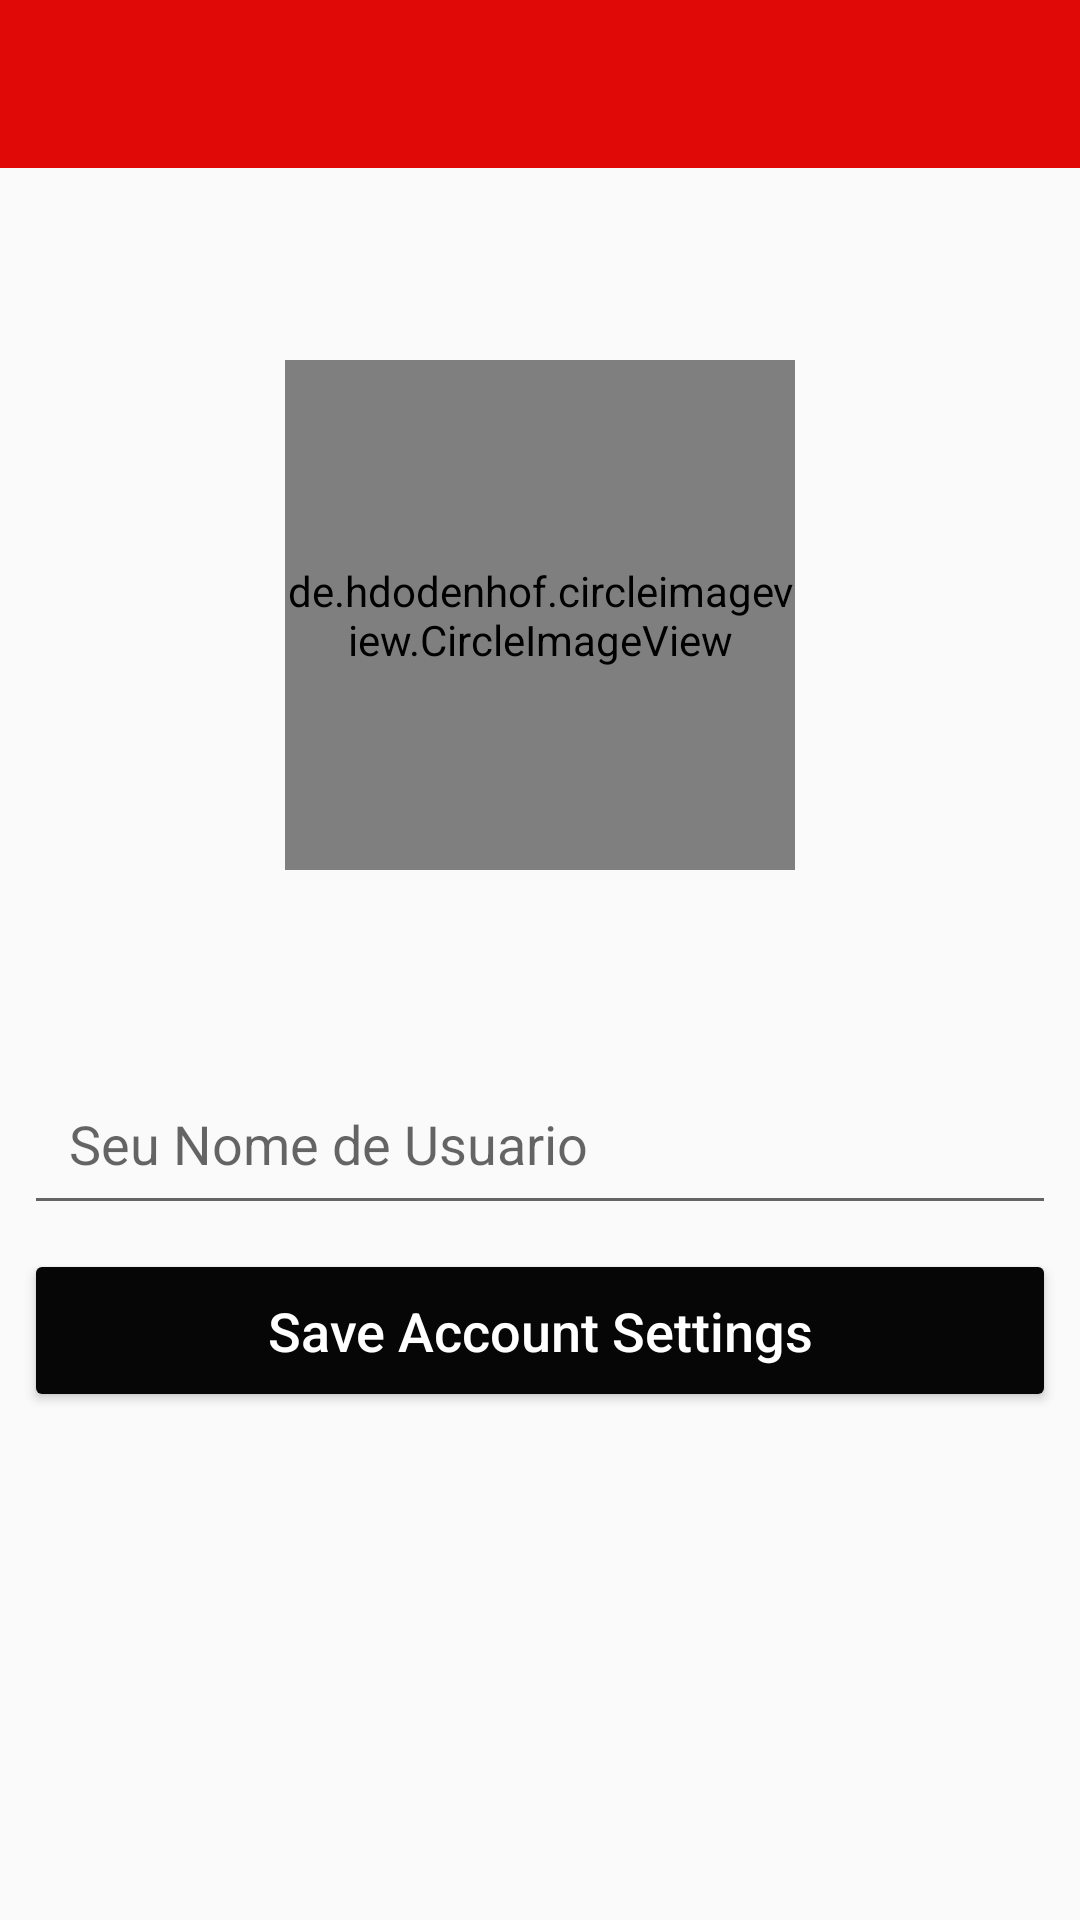

Produce the Android XML layout that renders to this screen, including the resource entries it uses.
<!-- AndroidManifest.xml: application theme AppTheme -->
<!-- res/layout/activity_setup.xml -->
<?xml version="1.0" encoding="utf-8"?>
<android.support.constraint.ConstraintLayout xmlns:android="http://schemas.android.com/apk/res/android"
    xmlns:app="http://schemas.android.com/apk/res-auto"
    xmlns:tools="http://schemas.android.com/tools"
    android:layout_width="match_parent"
    android:layout_height="match_parent"
    tools:context=".SetupActivity">

    <android.support.v7.widget.Toolbar
        android:id="@+id/setupToolbar"
        android:layout_width="match_parent"
        android:layout_height="wrap_content"
        android:background="@color/colorPrimary"
        app:layout_constraintEnd_toEndOf="parent"
        app:layout_constraintStart_toStartOf="parent"
        app:layout_constraintTop_toTopOf="parent"></android.support.v7.widget.Toolbar>

    <de.hdodenhof.circleimageview.CircleImageView
        android:id="@+id/setup_image"
        android:layout_width= "170dp"
        android:layout_height="170dp"
        android:layout_marginEnd="8dp"
        android:layout_marginStart="8dp"
        android:layout_marginTop="64dp"
        android:src="@drawable/default_image"
        app:layout_constraintEnd_toEndOf="parent"
        app:layout_constraintStart_toStartOf="parent"
        app:layout_constraintTop_toBottomOf="@+id/setupToolbar" />

    <EditText
        android:id="@+id/setup_name"
        android:layout_width="0dp"
        android:layout_height="wrap_content"
        android:layout_marginEnd="8dp"
        android:layout_marginStart="8dp"
        android:layout_marginTop="64dp"
        android:ems="10"
        android:hint="@string/setup_name_hint"
        android:inputType="textPersonName"
        android:padding="15dp"
        android:textSize="18sp"
        app:layout_constraintEnd_toEndOf="parent"
        app:layout_constraintStart_toStartOf="parent"
        app:layout_constraintTop_toBottomOf="@+id/setup_image" />

    <Button
        android:id="@+id/setup_btn"
        android:layout_width="0dp"
        android:layout_height="wrap_content"
        android:layout_marginEnd="8dp"
        android:layout_marginStart="8dp"
        android:layout_marginTop="8dp"
        android:backgroundTint="@color/colorAccent"
        android:padding="15dp"
        android:text="@string/setup_btn_name_text"
        android:textAllCaps="false"
        android:textColor="@android:color/white"
        android:textSize="18sp"
        app:layout_constraintEnd_toEndOf="parent"
        app:layout_constraintStart_toStartOf="parent"
        app:layout_constraintTop_toBottomOf="@+id/setup_name" />

    <ProgressBar
        android:id="@+id/setup_progress"
        style="?android:attr/progressBarStyleHorizontal"
        android:layout_width="0dp"
        android:layout_height="wrap_content"
        android:indeterminate="true"
        android:visibility="invisible"
        app:layout_constraintEnd_toEndOf="parent"
        app:layout_constraintStart_toStartOf="parent"
        app:layout_constraintTop_toBottomOf="@+id/setupToolbar" />

</android.support.constraint.ConstraintLayout>
<!-- resources referenced by this layout -->
<resources>
  <color name="colorAccent">#060606</color>
  <color name="colorPrimary">#e10808</color>
  <string name="setup_btn_name_text">Save Account Settings</string>
  <string name="setup_name_hint">Seu Nome de Usuario</string>
  <style name="AppTheme" parent="Theme.AppCompat.Light.NoActionBar">
          
          <item name="colorPrimary">@color/colorPrimary</item>
          <item name="colorPrimaryDark">@color/colorPrimaryDark</item>
          <item name="colorAccent">@color/colorAccent</item>
      </style>
  <color name="colorPrimaryDark">#910200</color>
</resources>
